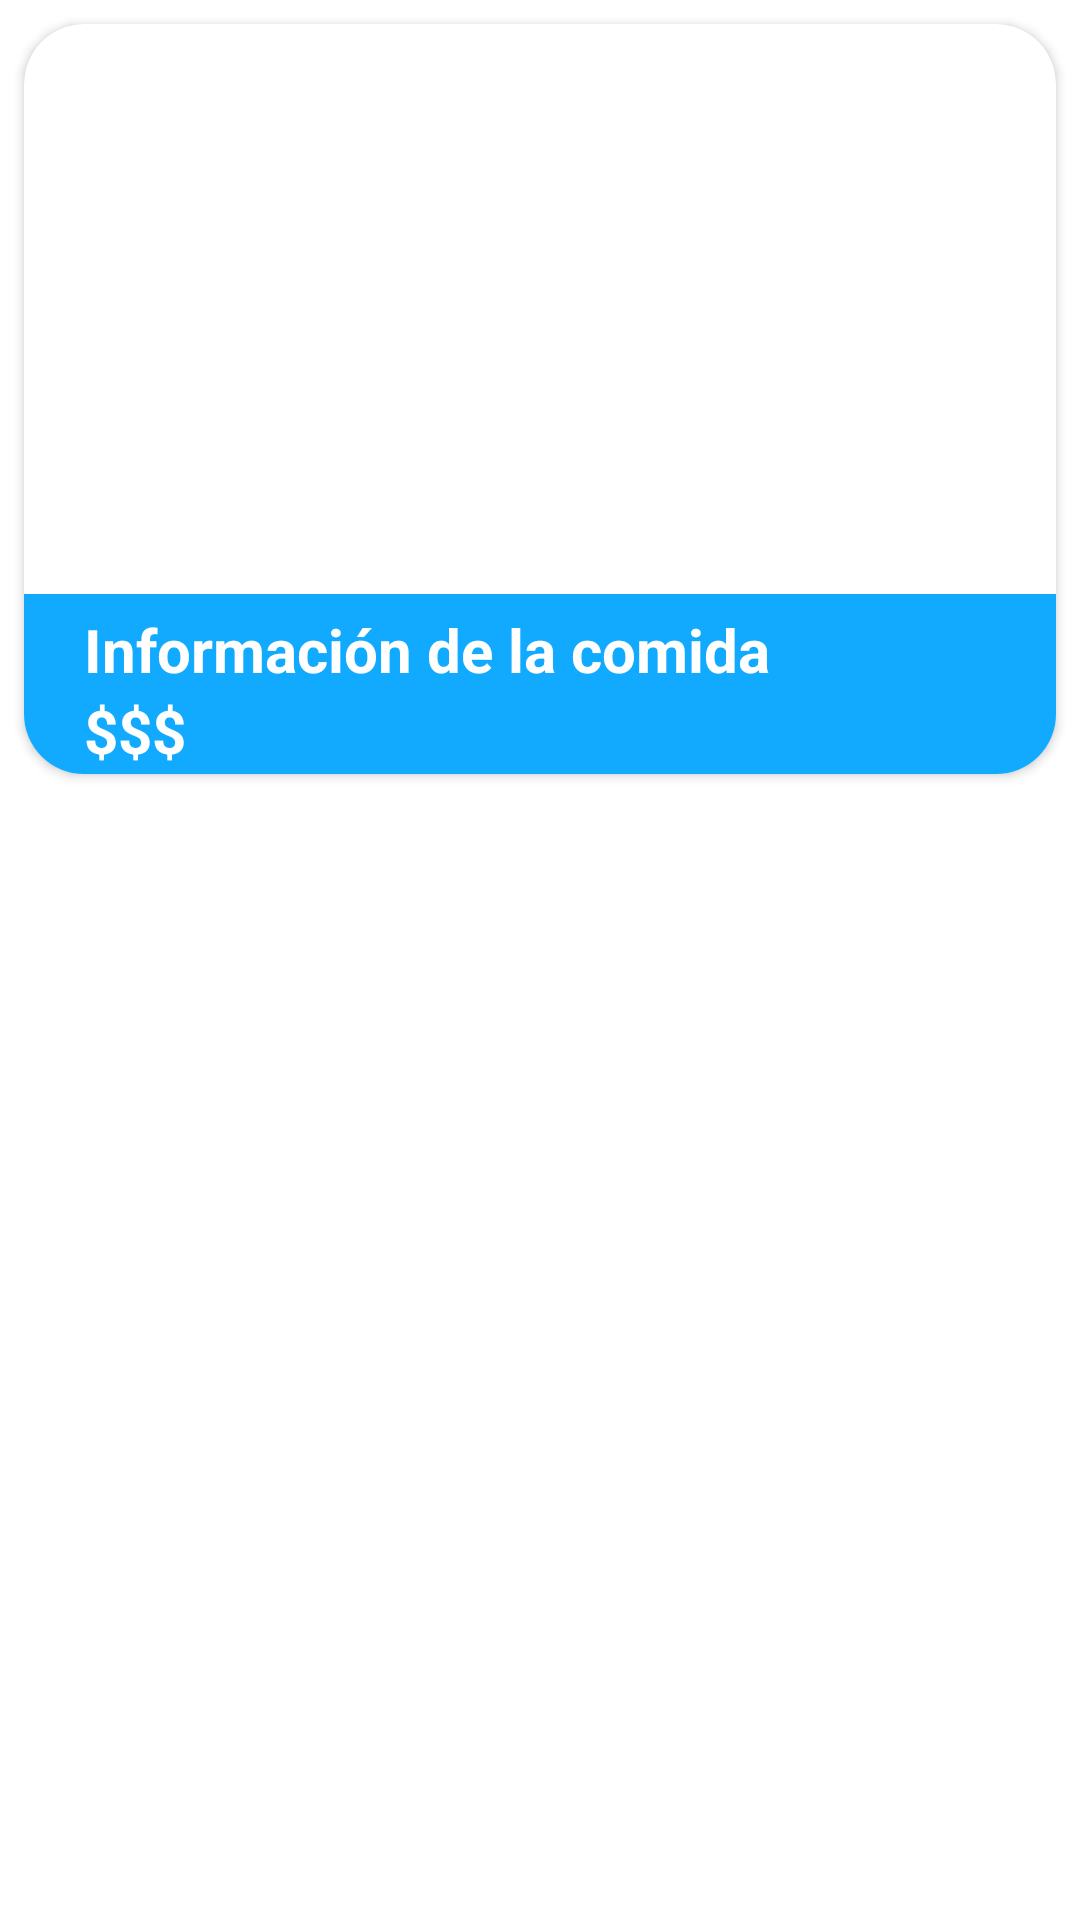

Reconstruct the res/layout file that produces this screen, plus the resources it refers to.
<!-- AndroidManifest.xml: application theme AppTheme -->
<!-- res/layout/food_info_layout_vertical.xml -->
<?xml version="1.0" encoding="utf-8"?>
<LinearLayout xmlns:android="http://schemas.android.com/apk/res/android"
    xmlns:app="http://schemas.android.com/apk/res-auto"
    android:layout_width="match_parent"
    android:layout_height="wrap_content">

    <androidx.cardview.widget.CardView
        android:id="@+id/food_card_vertical"
        android:layout_width="match_parent"
        android:layout_height="250sp"
        android:layout_margin="8sp"
        app:cardCornerRadius="20dp"
        app:layout_constraintEnd_toEndOf="parent"
        app:layout_constraintStart_toStartOf="parent"
        app:layout_constraintTop_toTopOf="parent">

        <ImageView
            android:contentDescription="@string/food_image"
            android:id="@+id/food_image_view"
            android:layout_width="380sp"
            android:layout_height="wrap_content"
            android:background="@drawable/comida1" />

        <LinearLayout
            android:orientation="vertical"
            android:layout_width="380sp"
            android:layout_height="60sp"
            android:layout_marginTop="190sp"
            android:background="@color/primary_1">

            <TextView
                android:id="@+id/food_title_txt2"
                android:layout_width="wrap_content"
                android:layout_height="wrap_content"
                android:layout_marginStart="20sp"
                android:layout_marginTop="5sp"
                android:text="@string/informaci_n_de_la_comida"
                android:textSize="20sp"
                android:textColor="@color/white"
                android:textStyle="bold" />

            <TextView
                android:id="@+id/food_price_txt2"
                android:layout_width="wrap_content"
                android:layout_height="wrap_content"
                android:layout_marginStart="20sp"
                android:text="$$$"
                android:textColor="@color/white"
                android:textSize="20sp"
                android:textStyle="bold" />

        </LinearLayout>

    </androidx.cardview.widget.CardView>

</LinearLayout>
<!-- resources referenced by this layout -->
<resources>
  <color name="primary_1">#11aaff</color>
  <color name="white">#FFFFFFFF</color>
  
      /*Color palette*/
  <string name="food_image">Food Image</string>
  <string name="informaci_n_de_la_comida">Información de la comida</string>
  <style name="AppTheme" parent="Theme.AppCompat.Light.NoActionBar">
          
          <item name="android:windowBackground">#FFFFFF</item>
      </style>
</resources>
